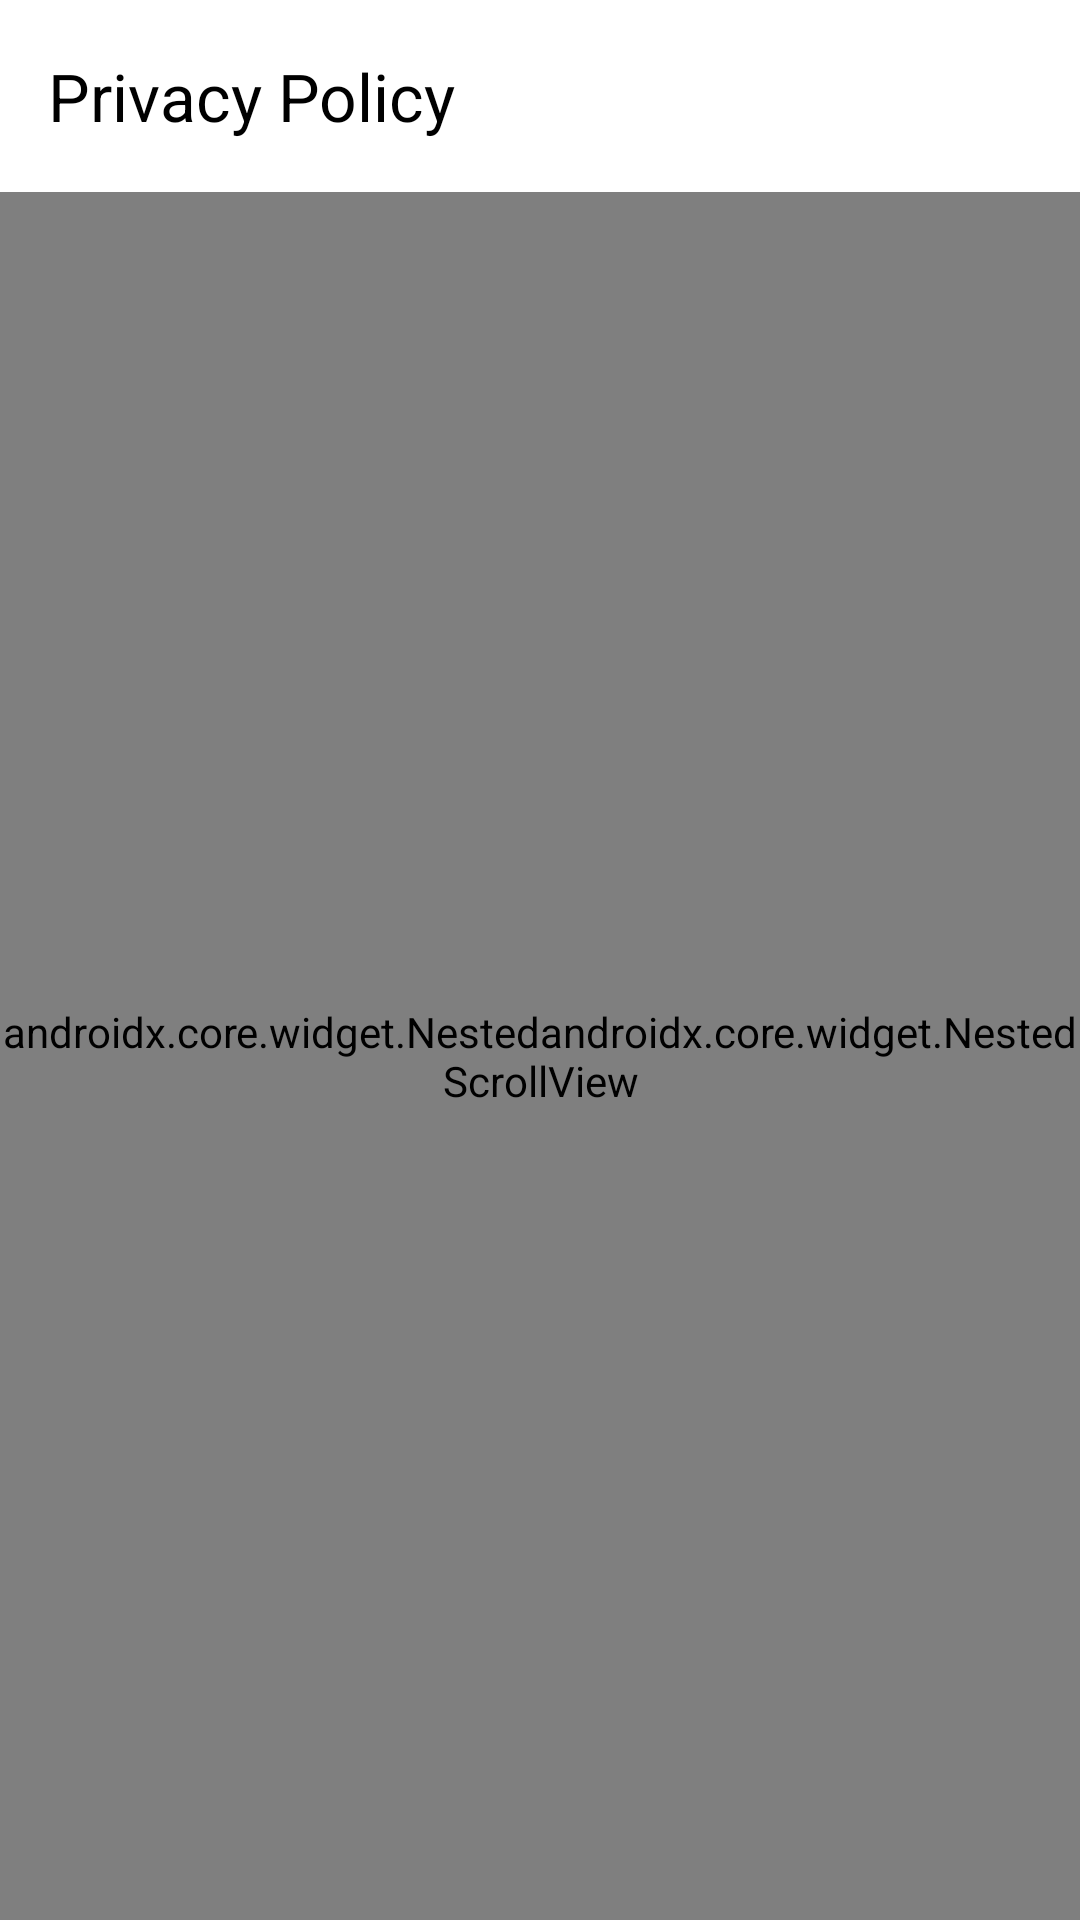

This screen was rendered from an Android layout file. Write that file and the resources it references.
<!-- AndroidManifest.xml: application theme Theme.GBWhatsAppDB -->
<!-- res/layout/activity_privacy_policy.xml -->
<?xml version="1.0" encoding="utf-8"?>
<LinearLayout xmlns:android="http://schemas.android.com/apk/res/android"
    xmlns:app="http://schemas.android.com/apk/res-auto"
    xmlns:tools="http://schemas.android.com/tools"
    android:layout_width="match_parent"
    android:layout_height="match_parent"
    android:orientation="vertical"
    android:background="@color/white">

    <com.google.android.material.appbar.MaterialToolbar
        android:id="@+id/toolbarPolicy"
        android:layout_width="match_parent"
        android:layout_height="?actionBarSize"
        android:theme="@style/ThemeOverlay.MaterialComponents.Dark.ActionBar"
        app:title="Privacy Policy"
        app:titleTextColor="@color/black" />

    <androidx.core.widget.Nestedandroidx.core.widget.NestedScrollView
        android:layout_width="match_parent"
        android:layout_height="match_parent">

        <TextView
            android:id="@+id/policy_view"
            android:layout_width="match_parent"
            android:layout_height="wrap_content"
            android:layout_marginHorizontal="@dimen/_12sdp"
            android:layout_marginVertical="@dimen/_6sdp" />

    </androidx.core.widget.Nestedandroidx.core.widget.NestedScrollView>

</LinearLayout>
<!-- resources referenced by this layout -->
<resources>
  <color name="black">#FF000000</color>
  <color name="white">#FFFFFFFF</color>
  <style name="Theme.GBWhatsAppDB" parent="Base.Theme.GBWhatsAppDB" />
  <style name="Base.Theme.GBWhatsAppDB" parent="Theme.Material3.DayNight.NoActionBar">
          
          
      </style>
</resources>
